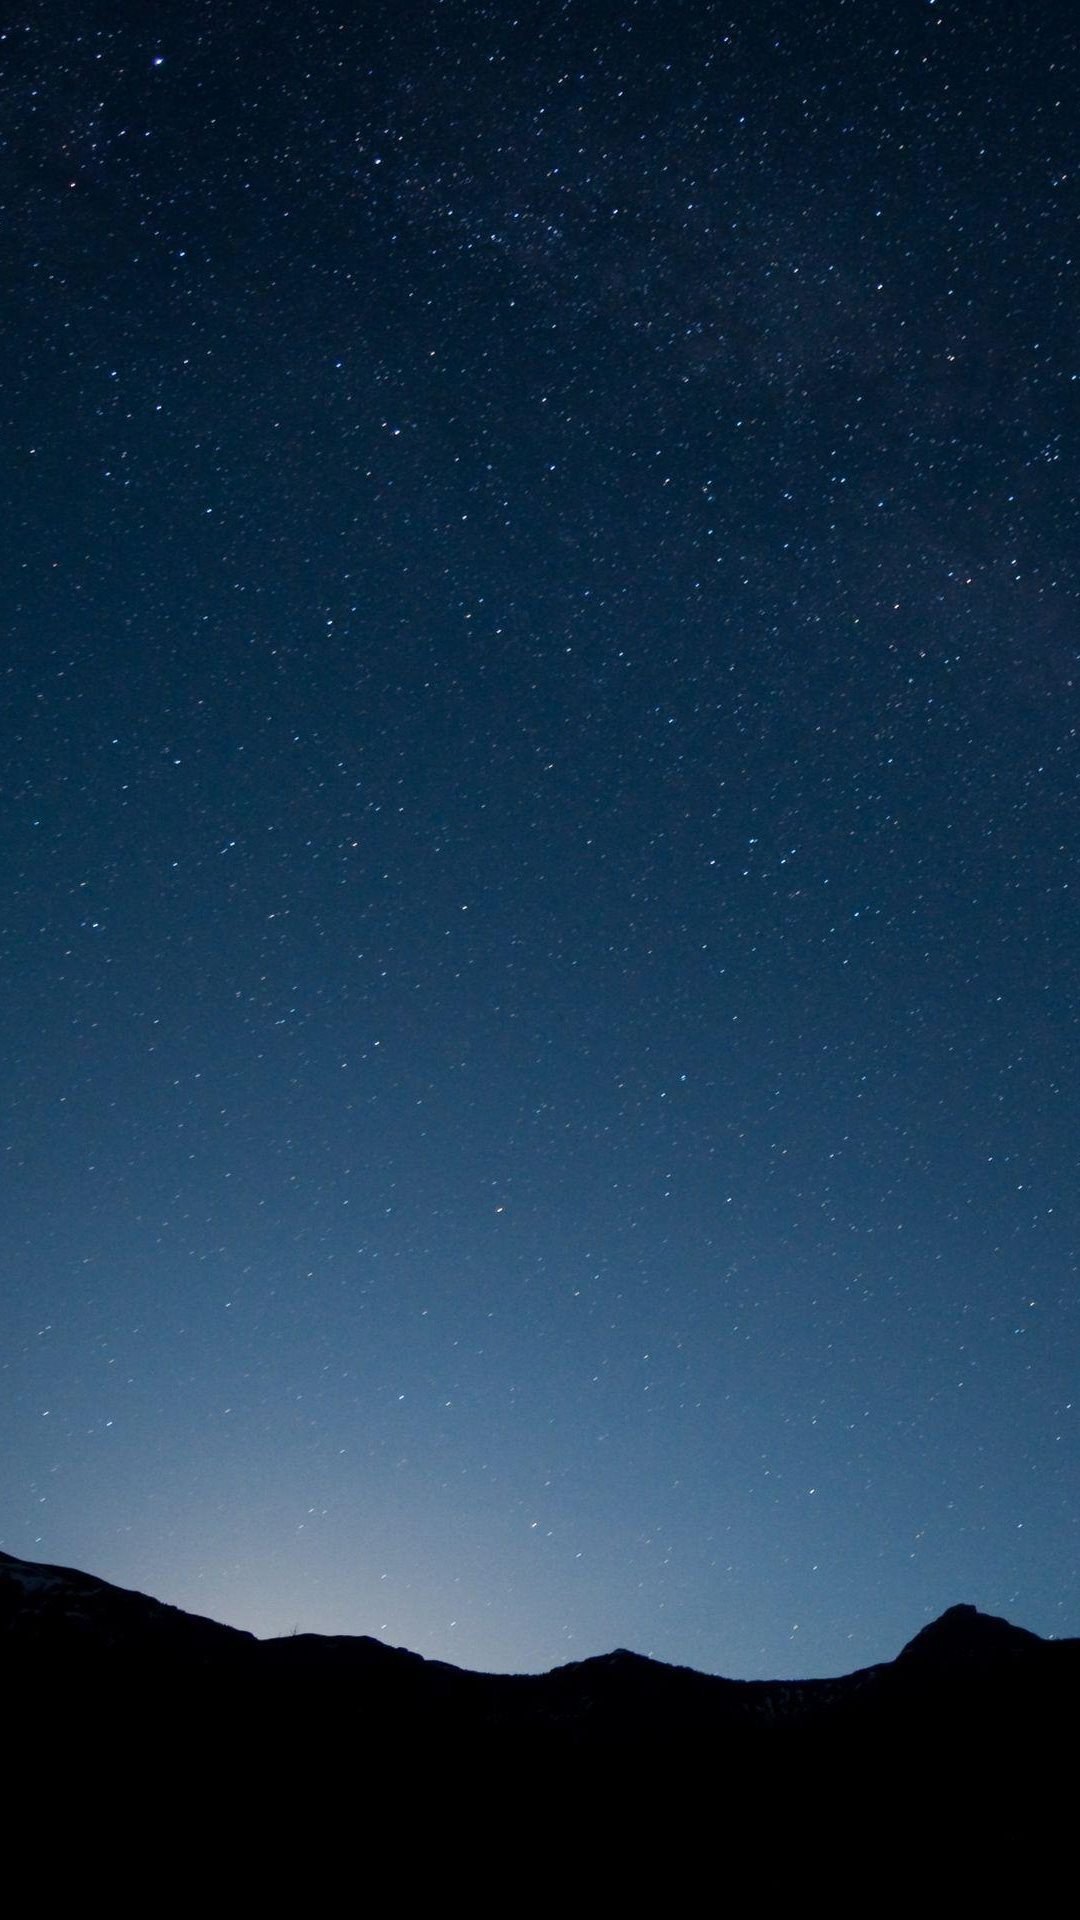

Here is an Android app screen rendered from its layout file. Give the layout XML and the strings, colors and styles it references.
<!-- AndroidManifest.xml: application theme Theme.Hw4App -->
<!-- res/layout/fragment_note.xml -->
<?xml version="1.0" encoding="utf-8"?>
<FrameLayout xmlns:android="http://schemas.android.com/apk/res/android"
    xmlns:tools="http://schemas.android.com/tools"
    android:layout_width="match_parent"
    android:layout_height="match_parent"
    android:background="@drawable/backgroundwallpaper"
    tools:context=".fragments.NoteFragment">

    <androidx.recyclerview.widget.RecyclerView
        android:id="@+id/recyclerview"
        android:layout_width="match_parent"
        android:layout_height="match_parent"
        tools:itemCount="9"
        tools:listitem="@layout/item">

    </androidx.recyclerview.widget.RecyclerView>

</FrameLayout>
<!-- res/layout/item.xml (included above) -->
<?xml version="1.0" encoding="utf-8"?>
<androidx.cardview.widget.CardView xmlns:android="http://schemas.android.com/apk/res/android"
    xmlns:tools="http://schemas.android.com/tools"
    android:layout_width="match_parent"
    android:layout_height="wrap_content"
    app:cardCornerRadius="12sp"
    android:clipToPadding="false"
    android:layout_marginTop="4dp"
    android:layout_marginStart="8dp"
    android:layout_marginEnd="8dp"
    xmlns:app="http://schemas.android.com/apk/res-auto">

    <LinearLayout
        android:background="#00000000"
        android:layout_width="match_parent"
        android:layout_height="match_parent"
        android:orientation="vertical">

        <LinearLayout
            android:layout_width="match_parent"
            android:layout_height="wrap_content">

            <TextView
                android:id="@+id/title"
                android:layout_width="match_parent"
                android:layout_height="match_parent"
                android:gravity="center_horizontal"
                android:textColor="@color/black"
                android:textSize="30sp"
                android:textStyle="bold"
                tools:text="Title">

            </TextView>

        </LinearLayout>

        <LinearLayout
            android:layout_width="match_parent"
            android:layout_height="wrap_content">

            <TextView
                android:id="@+id/date"
                android:layout_width="match_parent"
                android:layout_height="match_parent"
                android:gravity="center_horizontal"
                android:textColor="@color/black"
                android:textSize="24sp"
                tools:text="24.04.22">

            </TextView>

        </LinearLayout>

    </LinearLayout>

</androidx.cardview.widget.CardView>
<!-- resources referenced by this layout -->
<resources>
  <!-- drawable backgroundwallpaper: jpg bitmap (drawable, 658621 bytes) -->
  <style name="Theme.Hw4App" parent="Theme.MaterialComponents.DayNight.DarkActionBar">
          
          <item name="colorPrimary">@color/purple_500</item>
          <item name="colorPrimaryVariant">@color/purple_700</item>
          <item name="colorOnPrimary">@color/white</item>
          
          <item name="colorSecondary">@color/teal_200</item>
          <item name="colorSecondaryVariant">@color/teal_700</item>
          <item name="colorOnSecondary">@color/black</item>
          
          <item name="android:statusBarColor" tools:targetApi="l">?attr/colorPrimaryVariant</item>
          
      </style>
  <!-- not gathered from this repository: default colours our renderer supplied (Android Studio template values) -->
  <color name="purple_500">#FF6200EE</color>
  <color name="purple_700">#FF3700B3</color>
  <color name="teal_200">#FF03DAC5</color>
  <color name="teal_700">#FF018786</color>
  <color name="black">#FF000000</color>
  <color name="white">#FFFFFFFF</color>
</resources>
